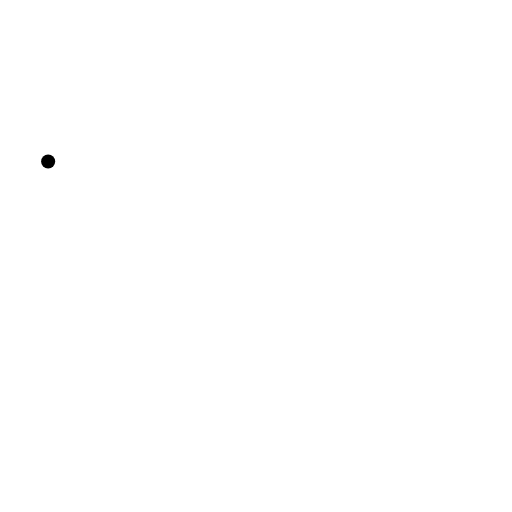
t = 0.00 s
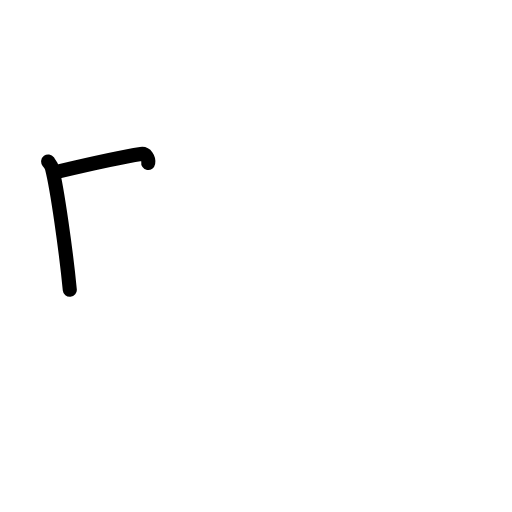
t = 1.58 s
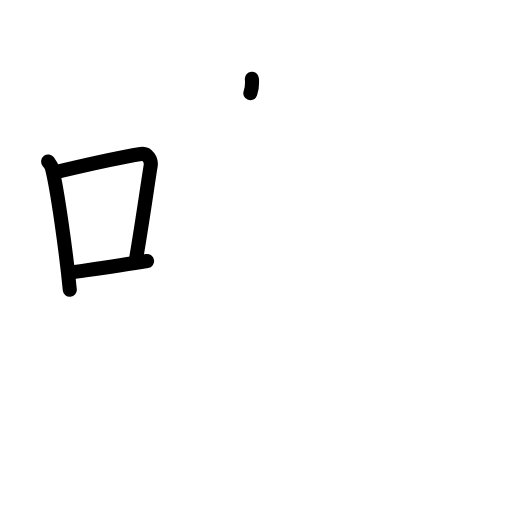
t = 3.25 s
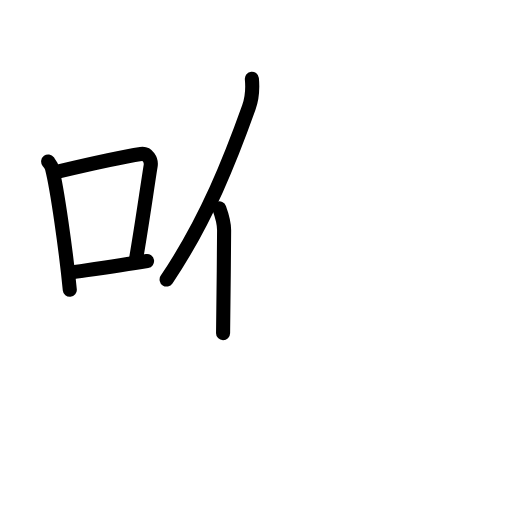
t = 4.75 s
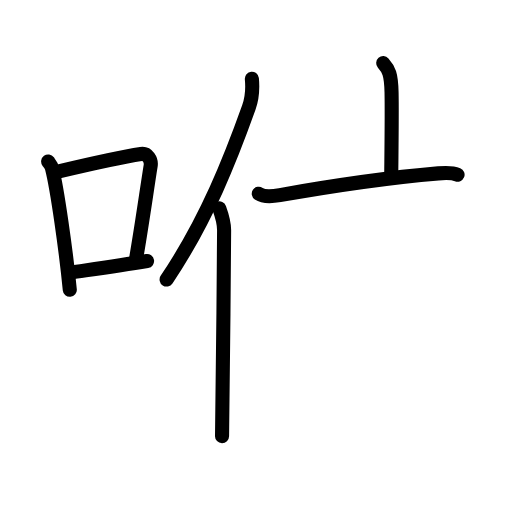
t = 6.42 s
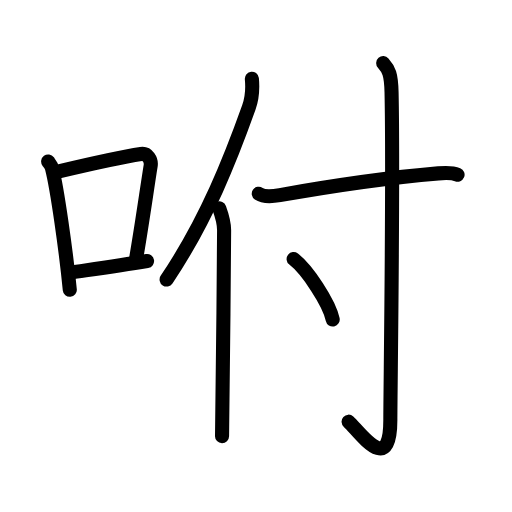
t = 8.00 s

The animated SVG that drew these frames (rendered in a browser with its animation timeline set to each time). Animation: 24 SMIL elements (animate=24); one cycle of 8.00 s.

<?xml version="1.0" encoding="UTF-8"?>
<!--
AniKanjiVG is licensed by CC-BY-SA Paul C. Sommerhoff (https://bitbucket.org/sommerhoff/anikanjivg).
AniKanjiVG uses KanjiVG which is licensed by CC-BY-SA Ulrich Apel (http://kanjivg.tagaini.net).
See also http://creativecommons.org/licenses/by-sa/3.0/
-->
<svg xmlns:kvg='http://kanjivg.tagaini.net' xmlns='http://www.w3.org/2000/svg' width='109' height='109' viewBox='0 0 109 109' style='fill:none;stroke:#000000;stroke-width:3;stroke-linecap:round;stroke-linejoin:round;' id="kvg:kanji_05490"><g id="kvg:05490" kvg:element="咐"><g id="kvg:05490-g1" kvg:element="口" kvg:position="left" kvg:radical="general"><path id="kvg:05490-s1" kvg:type="㇑" d="M10.25,34.38c0.33,0.45,0.67,0.83,0.81,1.4c1.15,4.49,3.02,17.86,3.8,25.92"><animate attributeName="d" begin="0.0s" dur="0.5s" from="M10.25,34.38C10.25,34.38,10.25,34.38,10.25,34.38" to="M10.25,34.38c0.33,0.45,0.67,0.83,0.81,1.4" />
<animate attributeName="d" begin="0.5s" dur="0.5s" from="M10.25,34.38c0.33,0.45,0.67,0.83,0.81,1.4c0,0,0,0,0,0,0" to="M10.25,34.38c0.33,0.45,0.67,0.83,0.81,1.4c1.15,4.49,3.02,17.86,3.8,25.92" />
</path>
<path id="kvg:05490-s2" kvg:type="㇕b" d="M12.31,36.54c8.35-1.97,13.83-3.16,17.7-3.75c1.42-0.22,2.27,1.28,2.06,2.54c-0.84,5.24-1.82,12.35-3.07,19.59"><animate attributeName="d" begin="1.0s" dur="0.3333333333333333s" from="M12.31,36.54C12.31,36.54,12.31,36.54,12.31,36.54" to="M12.31,36.54c8.35-1.97,13.83-3.16,17.7-3.75" />
<animate attributeName="d" begin="1.3333333333333333s" dur="0.3333333333333333s" from="M12.31,36.54c8.35-1.97,13.83-3.16,17.7-3.75c0,0,0,0,0,0,0" to="M12.31,36.54c8.35-1.97,13.83-3.16,17.7-3.75c1.42-0.22,2.27,1.28,2.06,2.54" />
<animate attributeName="d" begin="1.6666666666666665s" dur="0.3333333333333333s" from="M12.31,36.54c8.35-1.97,13.83-3.16,17.7-3.75c1.42-0.22,2.27,1.28,2.06,2.54c0,0,0,0,0,0,0" to="M12.31,36.54c8.35-1.97,13.83-3.16,17.7-3.75c1.42-0.22,2.27,1.28,2.06,2.54c-0.84,5.24-1.82,12.35-3.07,19.59" />
<animate attributeName="d" begin="0s" dur="1.0s" from="M-100,-100" to="M-100,-100" />
</path>
<path id="kvg:05490-s3" kvg:type="㇐b" d="M15.02,58.03c4.55-0.67,10.04-1.43,16.29-2.46"><animate attributeName="d" begin="2.0s" dur="1.0s" from="M15.02,58.03C15.02,58.03,15.02,58.03,15.02,58.03" to="M15.02,58.03c4.55-0.67,10.04-1.43,16.29-2.46" />
<animate attributeName="d" begin="0s" dur="2.0s" from="M-100,-100" to="M-100,-100" />
</path>
</g>
<g id="kvg:05490-g2" kvg:element="付" kvg:position="right"><g id="kvg:05490-g3" kvg:element="亻" kvg:variant="true" kvg:original="人" kvg:position="left"><path id="kvg:05490-s4" kvg:type="㇒" d="M53.62,16.77c0.18,1.93-0.05,4.46-0.64,6.11c-3.76,10.54-8.89,23.8-17.51,36.63"><animate attributeName="d" begin="3.0s" dur="0.5s" from="M53.62,16.77C53.62,16.77,53.62,16.77,53.62,16.77" to="M53.62,16.77c0.18,1.93-0.05,4.46-0.64,6.11" />
<animate attributeName="d" begin="3.5s" dur="0.5s" from="M53.62,16.77c0.18,1.93-0.05,4.46-0.64,6.11c0,0,0,0,0,0,0" to="M53.62,16.77c0.18,1.93-0.05,4.46-0.64,6.11c-3.76,10.54-8.89,23.8-17.51,36.63" />
<animate attributeName="d" begin="0s" dur="3.0s" from="M-100,-100" to="M-100,-100" />
</path>
<path id="kvg:05490-s5" kvg:type="㇑" d="M46.69,44.35c0.38,1.04,1.02,3.21,1.02,4.66c0,13.74-0.44,34.99-0.44,43.85"><animate attributeName="d" begin="4.0s" dur="0.5s" from="M46.69,44.35C46.69,44.35,46.69,44.35,46.69,44.35" to="M46.69,44.35c0.38,1.04,1.02,3.21,1.02,4.66" />
<animate attributeName="d" begin="4.5s" dur="0.5s" from="M46.69,44.35c0.38,1.04,1.02,3.21,1.02,4.66c0,0,0,0,0,0,0" to="M46.69,44.35c0.38,1.04,1.02,3.21,1.02,4.66c0,13.74-0.44,34.99-0.44,43.85" />
<animate attributeName="d" begin="0s" dur="4.0s" from="M-100,-100" to="M-100,-100" />
</path>
</g>
<g id="kvg:05490-g4" kvg:element="寸" kvg:position="right"><path id="kvg:05490-s6" kvg:type="㇐" d="M55.09,41.25c1.17,0.79,3.31,0.5,4.49,0.29c8.17-1.45,22.58-3.68,33.73-4.63c1.95-0.17,3.12-0.12,4.1,0.28"><animate attributeName="d" begin="5.0s" dur="0.3333333333333333s" from="M55.09,41.25C55.09,41.25,55.09,41.25,55.09,41.25" to="M55.09,41.25c1.17,0.79,3.31,0.5,4.49,0.29" />
<animate attributeName="d" begin="5.333333333333333s" dur="0.3333333333333333s" from="M55.09,41.25c1.17,0.79,3.31,0.5,4.49,0.29c0,0,0,0,0,0,0" to="M55.09,41.25c1.17,0.79,3.31,0.5,4.49,0.29c8.17-1.45,22.58-3.68,33.73-4.63" />
<animate attributeName="d" begin="5.666666666666667s" dur="0.3333333333333333s" from="M55.09,41.25c1.17,0.79,3.31,0.5,4.49,0.29c8.17-1.45,22.58-3.68,33.73-4.63c0,0,0,0,0,0,0" to="M55.09,41.25c1.17,0.79,3.31,0.5,4.49,0.29c8.17-1.45,22.58-3.68,33.73-4.63c1.95-0.17,3.12-0.12,4.1,0.28" />
<animate attributeName="d" begin="0s" dur="5.0s" from="M-100,-100" to="M-100,-100" />
</path>
<path id="kvg:05490-s7" kvg:type="㇚" d="M81.58,13.43c1.17,1.32,1.7,2.27,1.78,6.26c0.41,19.16-0.26,63.23-0.26,69.75c0,12.22-6.65,2.35-8.89,0.33"><animate attributeName="d" begin="6.0s" dur="0.3333333333333333s" from="M81.58,13.43C81.58,13.43,81.58,13.43,81.58,13.43" to="M81.58,13.43c1.17,1.32,1.7,2.27,1.78,6.26" />
<animate attributeName="d" begin="6.333333333333333s" dur="0.3333333333333333s" from="M81.58,13.43c1.17,1.32,1.7,2.27,1.78,6.26c0,0,0,0,0,0,0" to="M81.58,13.43c1.17,1.32,1.7,2.27,1.78,6.26c0.41,19.16-0.26,63.23-0.26,69.75" />
<animate attributeName="d" begin="6.666666666666667s" dur="0.3333333333333333s" from="M81.58,13.43c1.17,1.32,1.7,2.27,1.78,6.26c0.41,19.16-0.26,63.23-0.26,69.75c0,0,0,0,0,0,0" to="M81.58,13.43c1.17,1.32,1.7,2.27,1.78,6.26c0.41,19.16-0.26,63.23-0.26,69.75c0,12.22-6.65,2.35-8.89,0.33" />
<animate attributeName="d" begin="0s" dur="6.0s" from="M-100,-100" to="M-100,-100" />
</path>
<path id="kvg:05490-s8" kvg:type="㇔" d="M62.51,55.15c2.93,2.27,7.58,9.34,8.32,12.87"><animate attributeName="d" begin="7.0s" dur="1.0s" from="M62.51,55.15C62.51,55.15,62.51,55.15,62.51,55.15" to="M62.51,55.15c2.93,2.27,7.58,9.34,8.32,12.87" />
<animate attributeName="d" begin="0s" dur="7.0s" from="M-100,-100" to="M-100,-100" />
</path>
</g>
</g>
</g>
</svg>
